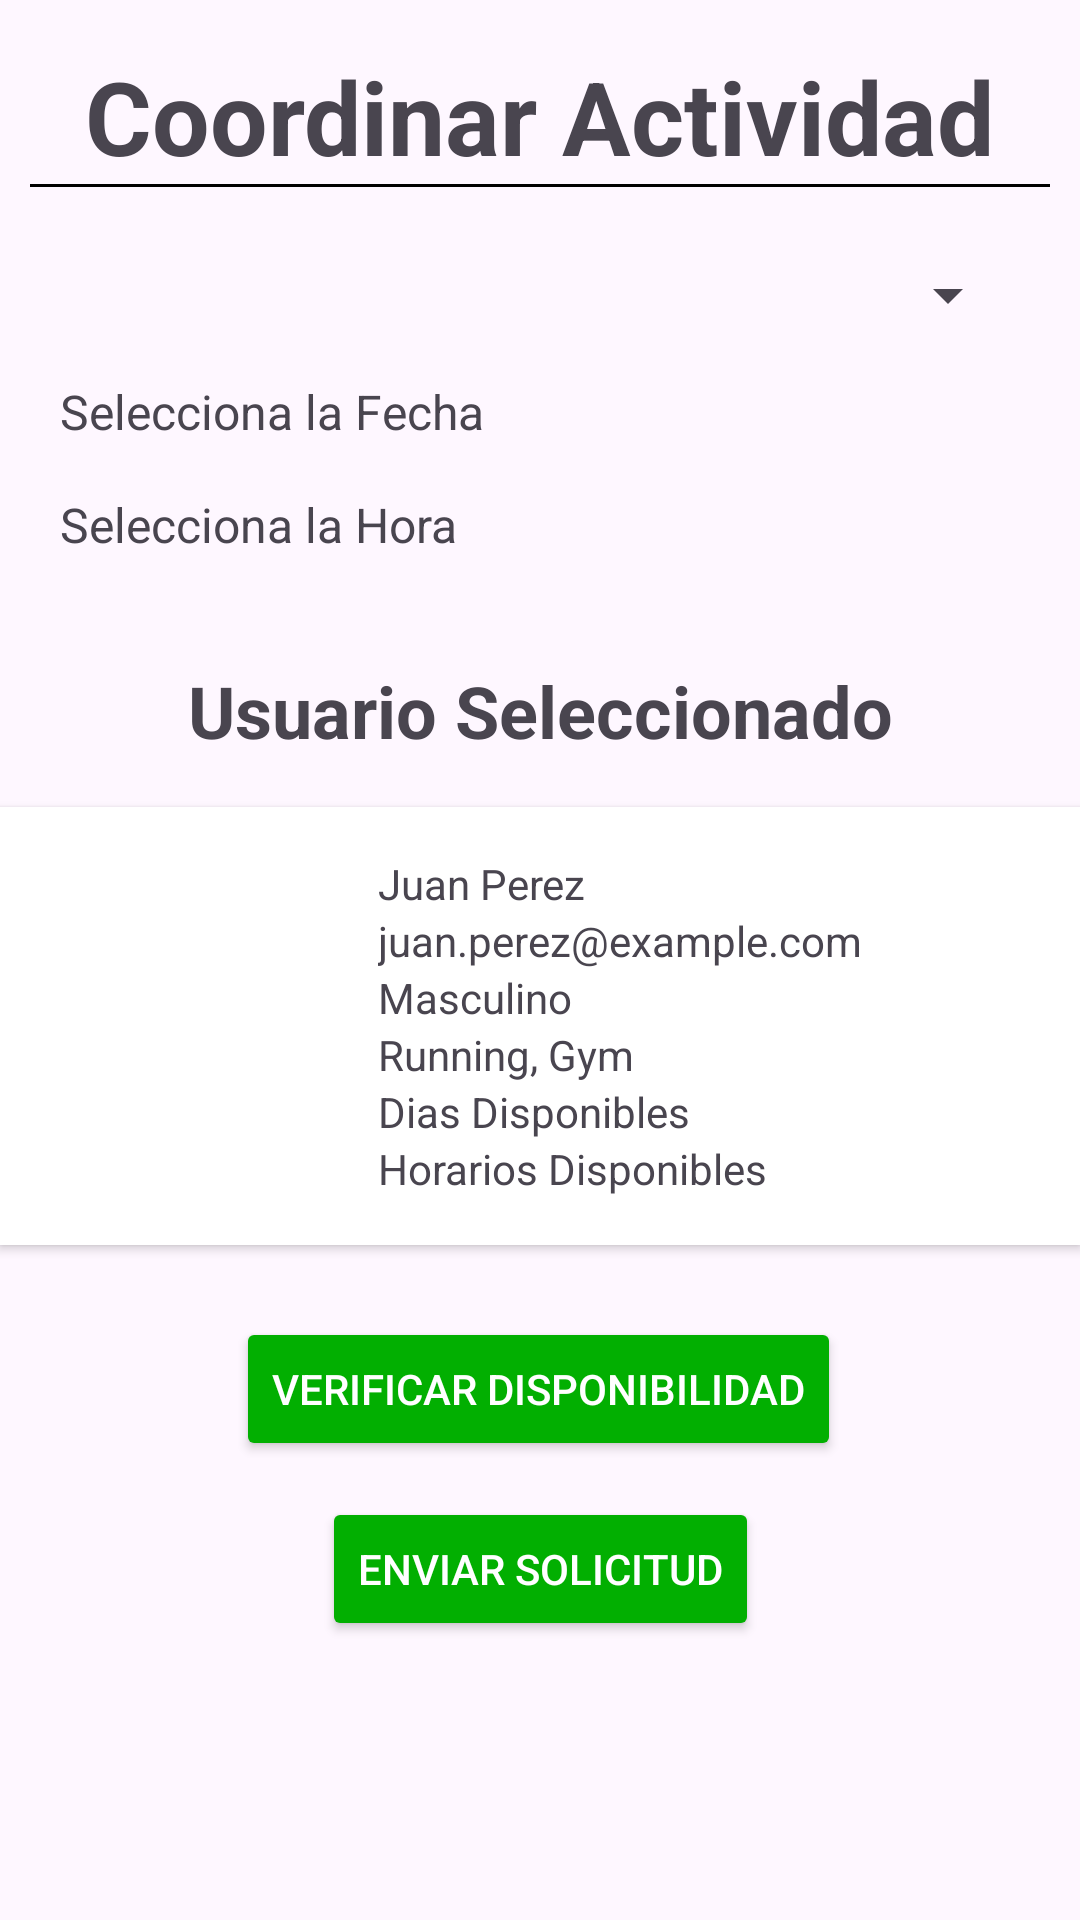

The Android layout XML behind this screen, and the referenced resources:
<!-- AndroidManifest.xml: application theme Theme.TPINT_Grupo2 -->
<!-- res/layout/fragment_coordinar_actividad.xml -->
<?xml version="1.0" encoding="utf-8"?>
<ScrollView xmlns:android="http://schemas.android.com/apk/res/android"
    xmlns:app="http://schemas.android.com/apk/res-auto"
    xmlns:tools="http://schemas.android.com/tools"
    android:layout_width="match_parent"
    android:layout_height="match_parent"
    android:fillViewport="true"
    tools:context=".CoordinarActividadFragment">

    <androidx.constraintlayout.widget.ConstraintLayout
        android:id="@+id/coordinar_actividad_fragment"
        android:layout_width="match_parent"
        android:layout_height="wrap_content">

        
        <TextView
            android:id="@+id/txt_coordinar_titulo"
            android:layout_width="wrap_content"
            android:layout_height="wrap_content"
            android:layout_marginTop="16dp"
            android:text="@string/coordinar_actividad_titulo"
            android:textSize="34sp"
            android:textStyle="bold"
            app:layout_constraintEnd_toEndOf="parent"
            app:layout_constraintStart_toStartOf="parent"
            app:layout_constraintTop_toTopOf="parent" />

        
        <View
            android:id="@+id/line_divider_coordinar"
            android:layout_width="0dp"
            android:layout_height="1dp"
            android:layout_marginStart="10dp"
            android:layout_marginEnd="10dp"
            android:background="@color/black"
            app:layout_constraintEnd_toEndOf="parent"
            app:layout_constraintStart_toStartOf="parent"
            app:layout_constraintTop_toBottomOf="@id/txt_coordinar_titulo" />

        
        <Spinner
            android:id="@+id/spinner_actividades"
            android:layout_width="match_parent"
            android:layout_height="wrap_content"
            android:layout_marginStart="20dp"
            android:layout_marginTop="24dp"
            android:layout_marginEnd="20dp"
            app:layout_constraintEnd_toEndOf="parent"
            app:layout_constraintStart_toStartOf="parent"
            app:layout_constraintTop_toBottomOf="@id/line_divider_coordinar" />

        
        <TextView
            android:id="@+id/txt_fecha"
            android:layout_width="match_parent"
            android:layout_height="wrap_content"
            android:layout_marginStart="20dp"
            android:layout_marginTop="16dp"
            android:text="@string/selecciona_fecha"
            android:textSize="16sp"
            app:layout_constraintEnd_toEndOf="parent"
            app:layout_constraintStart_toStartOf="parent"
            app:layout_constraintTop_toBottomOf="@id/spinner_actividades" />

        
        <TextView
            android:id="@+id/txt_hora"
            android:layout_width="match_parent"
            android:layout_height="wrap_content"
            android:layout_marginStart="20dp"
            android:layout_marginTop="16dp"
            android:text="@string/selecciona_hora"
            android:textSize="16sp"
            app:layout_constraintEnd_toEndOf="parent"
            app:layout_constraintStart_toStartOf="parent"
            app:layout_constraintTop_toBottomOf="@id/txt_fecha" />

        
        <TextView
            android:id="@+id/txt_usuario_seleccionado"
            android:layout_width="wrap_content"
            android:layout_height="wrap_content"
            android:layout_marginTop="35dp"
            android:text="@string/usuario_seleccionado"
            android:textSize="24sp"
            android:textStyle="bold"
            app:layout_constraintEnd_toEndOf="parent"
            app:layout_constraintStart_toStartOf="parent"
            app:layout_constraintTop_toBottomOf="@id/txt_hora" />

        
        <androidx.constraintlayout.widget.ConstraintLayout
            android:id="@+id/container_usuario_seleccionado"
            android:layout_width="match_parent"
            android:layout_height="wrap_content"
            android:layout_marginTop="16dp"
            android:background="@android:color/white"
            android:elevation="2dp"
            android:padding="16dp"
            app:layout_constraintTop_toBottomOf="@id/txt_usuario_seleccionado">

            <ImageView
                android:id="@+id/img_usuario"
                android:layout_width="100dp"
                android:layout_height="100dp"
                android:layout_marginEnd="10dp"
                android:src="@mipmap/perfil"
                app:layout_constraintBottom_toBottomOf="parent"
                app:layout_constraintEnd_toStartOf="@+id/linearLayout2"
                app:layout_constraintStart_toStartOf="parent"
                app:layout_constraintTop_toTopOf="parent" />

            <LinearLayout
                android:id="@+id/linearLayout2"
                android:layout_width="0dp"
                android:layout_height="wrap_content"
                android:orientation="vertical"
                app:layout_constraintEnd_toEndOf="parent"
                app:layout_constraintStart_toEndOf="@id/img_usuario"
                app:layout_constraintTop_toTopOf="parent">

                <TextView
                    android:id="@+id/txt_nombre_usuario"
                    android:layout_width="wrap_content"
                    android:layout_height="wrap_content"
                    android:text="Juan Perez" />

                <TextView
                    android:id="@+id/txt_email_usuario"
                    android:layout_width="wrap_content"
                    android:layout_height="wrap_content"
                    android:text="juan.perez@example.com" />

                <TextView
                    android:id="@+id/txt_sexo"
                    android:layout_width="wrap_content"
                    android:layout_height="wrap_content"
                    android:text="Masculino" />

                <TextView
                    android:id="@+id/txt_actividades_preferidas"
                    android:layout_width="wrap_content"
                    android:layout_height="wrap_content"
                    android:text="Running, Gym" />

                <TextView
                    android:id="@+id/txt_dias_disponibles"
                    android:layout_width="match_parent"
                    android:layout_height="wrap_content"
                    android:text="Dias Disponibles" />

                <TextView
                    android:id="@+id/txt_horarios_disponibles"
                    android:layout_width="match_parent"
                    android:layout_height="wrap_content"
                    android:text="Horarios Disponibles" />
            </LinearLayout>
        </androidx.constraintlayout.widget.ConstraintLayout>

        
        <Button
            android:id="@+id/btn_verificar_disponibilidad"
            android:layout_width="wrap_content"
            android:layout_height="wrap_content"
            android:layout_marginTop="24dp"
            android:backgroundTint="#02AF01"
            android:text="@string/verificar_disponibilidad"
            android:textColor="@android:color/white"
            app:layout_constraintEnd_toEndOf="parent"
            app:layout_constraintHorizontal_bias="0.497"
            app:layout_constraintStart_toStartOf="parent"
            app:layout_constraintTop_toBottomOf="@id/container_usuario_seleccionado" />

        
        <Button
            android:id="@+id/btn_enviar_solicitud"
            android:layout_width="wrap_content"
            android:layout_height="wrap_content"
            android:layout_marginTop="12dp"
            android:backgroundTint="#02AF01"
            android:text="@string/enviar_solicitud"
            android:textColor="@android:color/white"
            app:layout_constraintEnd_toEndOf="parent"
            app:layout_constraintStart_toStartOf="parent"
            app:layout_constraintTop_toBottomOf="@id/btn_verificar_disponibilidad" />

    </androidx.constraintlayout.widget.ConstraintLayout>
</ScrollView>
<!-- resources referenced by this layout -->
<resources>
  <color name="black">#FF000000</color>
  <string name="coordinar_actividad_titulo">Coordinar Actividad</string>
  <string name="enviar_solicitud">Enviar Solicitud</string>
  <string name="selecciona_fecha">Selecciona la Fecha</string>
  <string name="selecciona_hora">Selecciona la Hora</string>
  <string name="usuario_seleccionado">Usuario Seleccionado</string>
  <string name="verificar_disponibilidad">Verificar Disponibilidad</string>
  <style name="Theme.TPINT_Grupo2" parent="Base.Theme.TPINT_Grupo2" />
  <style name="Base.Theme.TPINT_Grupo2" parent="Theme.Material3.DayNight.NoActionBar">
          
          
          <item name="android:statusBarColor">@color/verde_tb</item>
  
      </style>
  <color name="verde_tb">#02AF01</color>
</resources>
